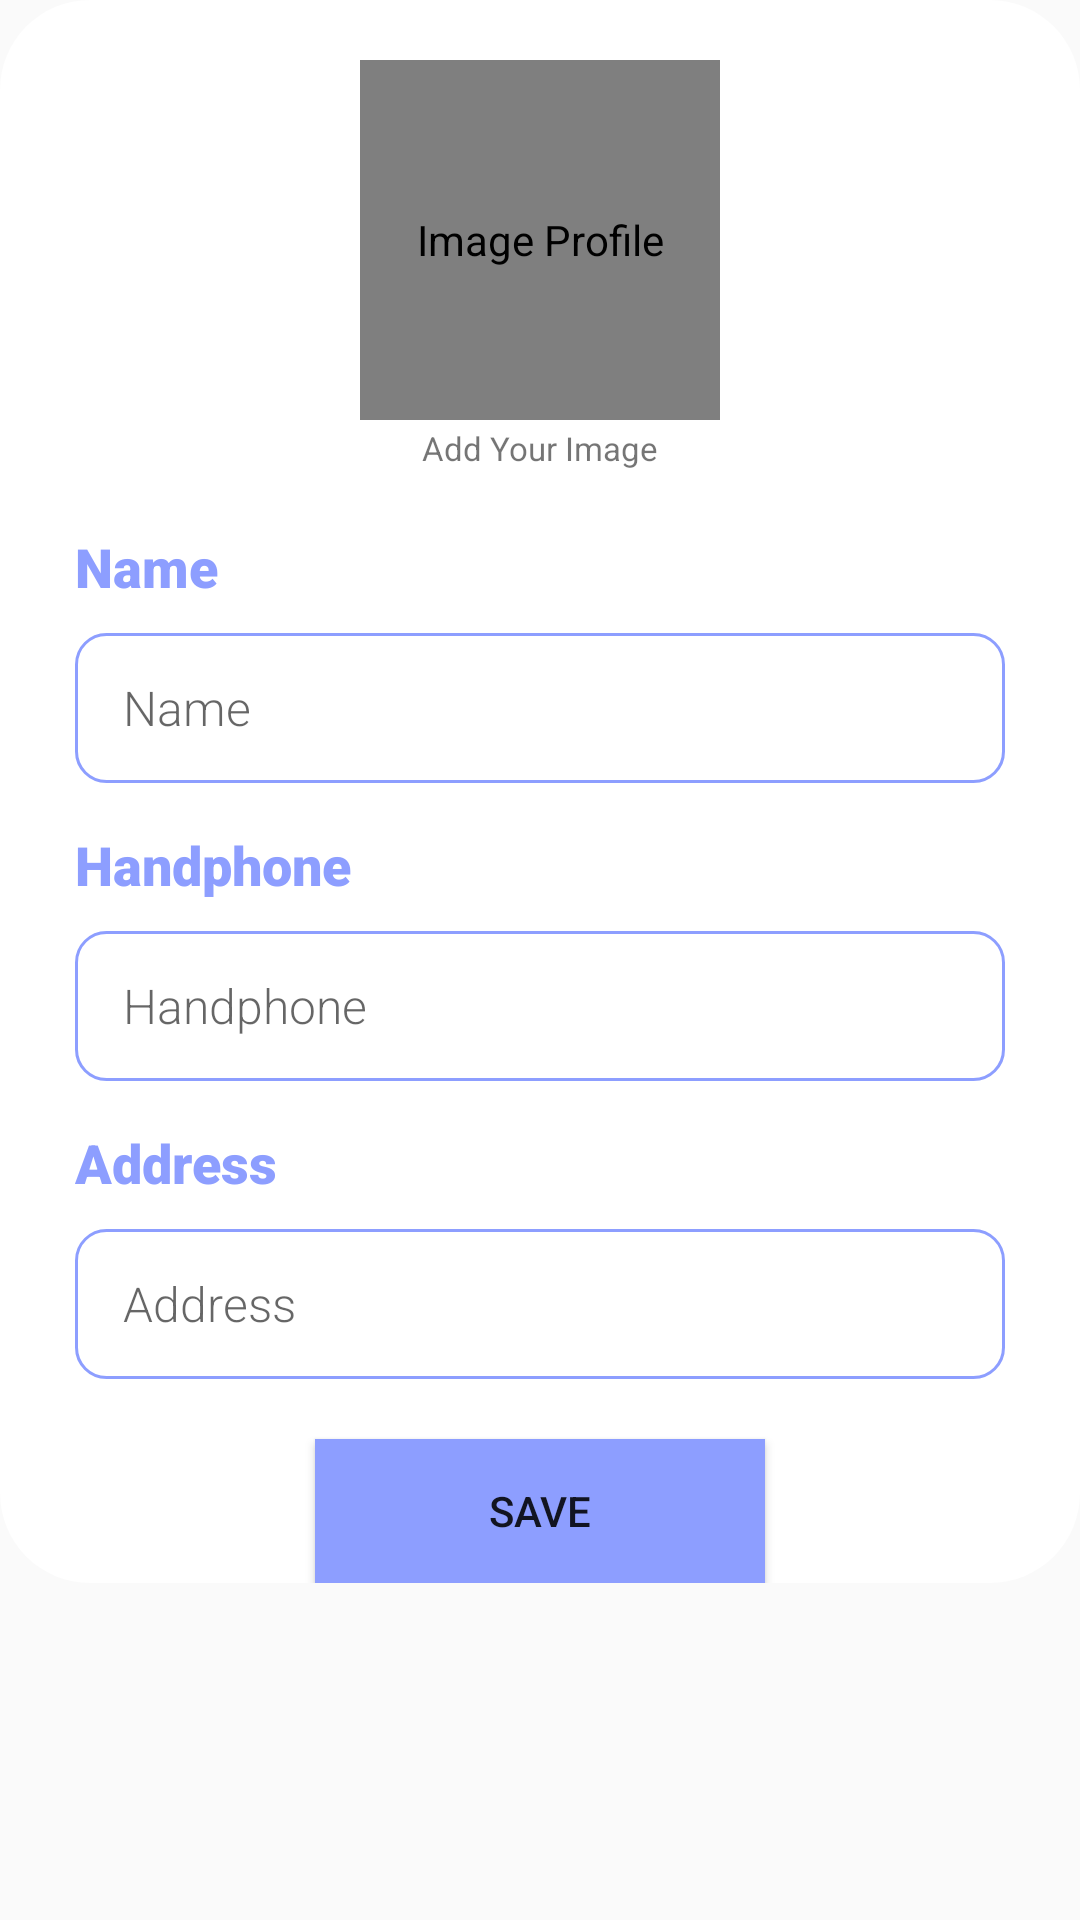

Reconstruct the res/layout file that produces this screen, plus the resources it refers to.
<!-- AndroidManifest.xml: application theme Theme.HewanKita -->
<!-- res/layout/activity_edit_profile.xml -->
<?xml version="1.0" encoding="utf-8"?>
<ScrollView
    xmlns:android="http://schemas.android.com/apk/res/android"
    xmlns:app="http://schemas.android.com/apk/res-auto"
    xmlns:tools="http://schemas.android.com/tools"
    android:layout_width="match_parent"
    android:layout_height="match_parent"
    tools:context=".ui.editProfile.EditProfileActivity">

    <RelativeLayout
        android:id="@+id/container1"
        android:layout_width="match_parent"
        android:layout_height="wrap_content"
        android:background="@drawable/cardviewbackground"
        android:orientation="vertical"
        app:layout_constraintEnd_toEndOf="parent"
        app:layout_constraintStart_toStartOf="parent"
        app:layout_constraintTop_toTopOf="parent">

        <de.hdodenhof.circleimageview.CircleImageView
            android:id="@+id/imageViewProfile"
            android:layout_width="120dp"
            android:layout_height="120dp"
            android:layout_centerHorizontal="true"
            android:layout_marginTop="20dp"
            android:contentDescription="@string/imageViewProfile"
            android:src="@drawable/ic_profile" />

        <TextView
            android:id="@+id/tvAddProfile"
            android:layout_width="wrap_content"
            android:layout_height="wrap_content"
            android:text="@string/add_your_image"
            android:textSize="11sp"
            android:layout_below="@+id/imageViewProfile"
            android:layout_centerHorizontal="true"
            android:layout_marginTop="2dp"/>

        <TextView
            android:id="@+id/tvName"
            android:layout_width="wrap_content"
            android:layout_height="wrap_content"
            android:text="@string/name"
            android:textSize="18sp"
            android:textColor="@color/primary_color"
            android:fontFamily="sans-serif-black"
            android:layout_marginTop="20dp"
            android:layout_below="@+id/tvAddProfile"
            android:layout_marginStart="25dp"/>

        <EditText
            android:id="@+id/etName"
            android:layout_width="match_parent"
            android:layout_height="50dp"
            android:layout_below="@+id/tvName"
            android:layout_marginStart="25dp"
            android:layout_marginTop="10dp"
            android:layout_marginEnd="25dp"
            android:autofillHints="username"
            android:background="@drawable/border"
            android:fontFamily="sans-serif-light"
            android:textSize="16sp"
            android:hint="@string/name"
            android:inputType="textPersonName"
            app:layout_constraintEnd_toEndOf="parent"
            app:layout_constraintStart_toStartOf="parent" />

        <TextView
            android:id="@+id/tvNoHp"
            android:layout_width="wrap_content"
            android:layout_height="wrap_content"
            android:text="@string/no_hp"
            android:textSize="18sp"
            android:textColor="@color/primary_color"
            android:fontFamily="sans-serif-black"
            android:layout_marginTop="15dp"
            android:layout_below="@+id/etName"
            android:layout_marginStart="25dp"/>

        <EditText
            android:id="@+id/etNoHp"
            android:layout_width="match_parent"
            android:layout_height="50dp"
            android:layout_below="@+id/tvNoHp"
            android:layout_marginStart="25dp"
            android:layout_marginTop="10dp"
            android:layout_marginEnd="25dp"
            android:autofillHints="username"
            android:background="@drawable/border"
            android:fontFamily="sans-serif-light"
            android:textSize="16sp"
            android:hint="@string/no_hp"
            android:inputType="number"
            app:layout_constraintEnd_toEndOf="parent"
            app:layout_constraintStart_toStartOf="parent" />

        <TextView
            android:id="@+id/tvAddress"
            android:layout_width="wrap_content"
            android:layout_height="wrap_content"
            android:text="@string/alamat"
            android:textSize="18sp"
            android:textColor="@color/primary_color"
            android:fontFamily="sans-serif-black"
            android:layout_marginTop="15dp"
            android:layout_below="@+id/etNoHp"
            android:layout_marginStart="25dp"/>

        <EditText
            android:id="@+id/etAddress"
            android:layout_width="match_parent"
            android:layout_height="50dp"
            android:layout_below="@+id/tvAddress"
            android:layout_marginStart="25dp"
            android:layout_marginTop="10dp"
            android:layout_marginEnd="25dp"
            android:autofillHints="username"
            android:background="@drawable/border"
            android:fontFamily="sans-serif-light"
            android:textSize="16sp"
            android:hint="@string/alamat"
            android:inputType="text"
            app:layout_constraintEnd_toEndOf="parent"
            app:layout_constraintStart_toStartOf="parent" />

        <Button
            android:id="@+id/btn_save_profile"
            android:layout_width="150dp"
            android:layout_height="wrap_content"
            android:layout_below="@+id/etAddress"
            android:layout_centerHorizontal="true"
            android:layout_marginTop="20dp"
            android:background="@color/primary_color"
            android:text="@string/save" />

        <TextView
            android:id="@+id/url"
            android:layout_width="wrap_content"
            android:layout_height="wrap_content"
            android:text="@string/alamat"
            android:textSize="18sp"
            android:textColor="@color/primary_color"
            android:fontFamily="sans-serif-black"
            android:layout_marginTop="15dp"
            android:layout_below="@+id/btn_save_profile"
            android:layout_marginStart="25dp"
            android:visibility="gone"/>
    </RelativeLayout>
</ScrollView>
<!-- resources referenced by this layout -->
<resources>
  <color name="primary_color">#8D9EFF</color>
  <!-- drawable border (drawable) -->
  <?xml version="1.0" encoding="utf-8"?>
  <shape android:shape="rectangle"
      xmlns:android="http://schemas.android.com/apk/res/android">
      <stroke
          android:color="@color/primary_color"
          android:width="1dp"/>
      <corners
          android:radius="10dp" />
      <padding
          android:left="16dp"
          android:right="16dp"/>
  </shape>
  <!-- drawable cardviewbackground (drawable) -->
  <?xml version="1.0" encoding="utf-8"?>
  <selector xmlns:android="http://schemas.android.com/apk/res/android">
      <item>
          <shape>
              <gradient
                  android:angle="270"
                  android:startColor="@color/white"
                  android:endColor="@color/white"
                  android:type="linear" />
              <corners
                  android:bottomLeftRadius="30dp"
                  android:bottomRightRadius="30dp"
                  android:topLeftRadius="30dp"
                  android:topRightRadius="30dp" />
          </shape>
      </item>
  </selector>
  <!-- drawable ic_profile (drawable) -->
  <vector android:height="24dp" android:tint="@color/primary_color"
      android:viewportHeight="24" android:viewportWidth="24"
      android:width="24dp" xmlns:android="http://schemas.android.com/apk/res/android">
      <path android:fillColor="@android:color/white" android:pathData="M12,2C6.48,2 2,6.48 2,12s4.48,10 10,10s10,-4.48 10,-10S17.52,2 12,2zM12,6c1.93,0 3.5,1.57 3.5,3.5S13.93,13 12,13s-3.5,-1.57 -3.5,-3.5S10.07,6 12,6zM12,20c-2.03,0 -4.43,-0.82 -6.14,-2.88C7.55,15.8 9.68,15 12,15s4.45,0.8 6.14,2.12C16.43,19.18 14.03,20 12,20z"/>
  </vector>
  <string name="add_your_image">Add Your Image</string>
  <string name="alamat">Address</string>
  <string name="imageViewProfile">Image Profile</string>
  <string name="name">Name</string>
  <string name="no_hp">Handphone</string>
  <string name="save">Save</string>
  <style name="Theme.HewanKita" parent="Theme.AppCompat.Light">
          
          <item name="colorPrimary">@color/secondary_color</item>
          <item name="colorPrimaryVariant">@color/primary_color</item>
          <item name="colorOnPrimary">@color/primary_color</item>
          
          <item name="colorSecondary">@color/teal_200</item>
          <item name="colorSecondaryVariant">@color/teal_200</item>
          <item name="colorOnSecondary">@color/primary_color</item>
          
          <item name="android:statusBarColor" tools:targetApi="l">?attr/colorPrimaryVariant</item>
          
      </style>
  <color name="white">#FFFFFFFF</color>
  <color name="secondary_color">#FFFFFFFF</color>
  <color name="teal_200">#FF03DAC5</color>
</resources>
